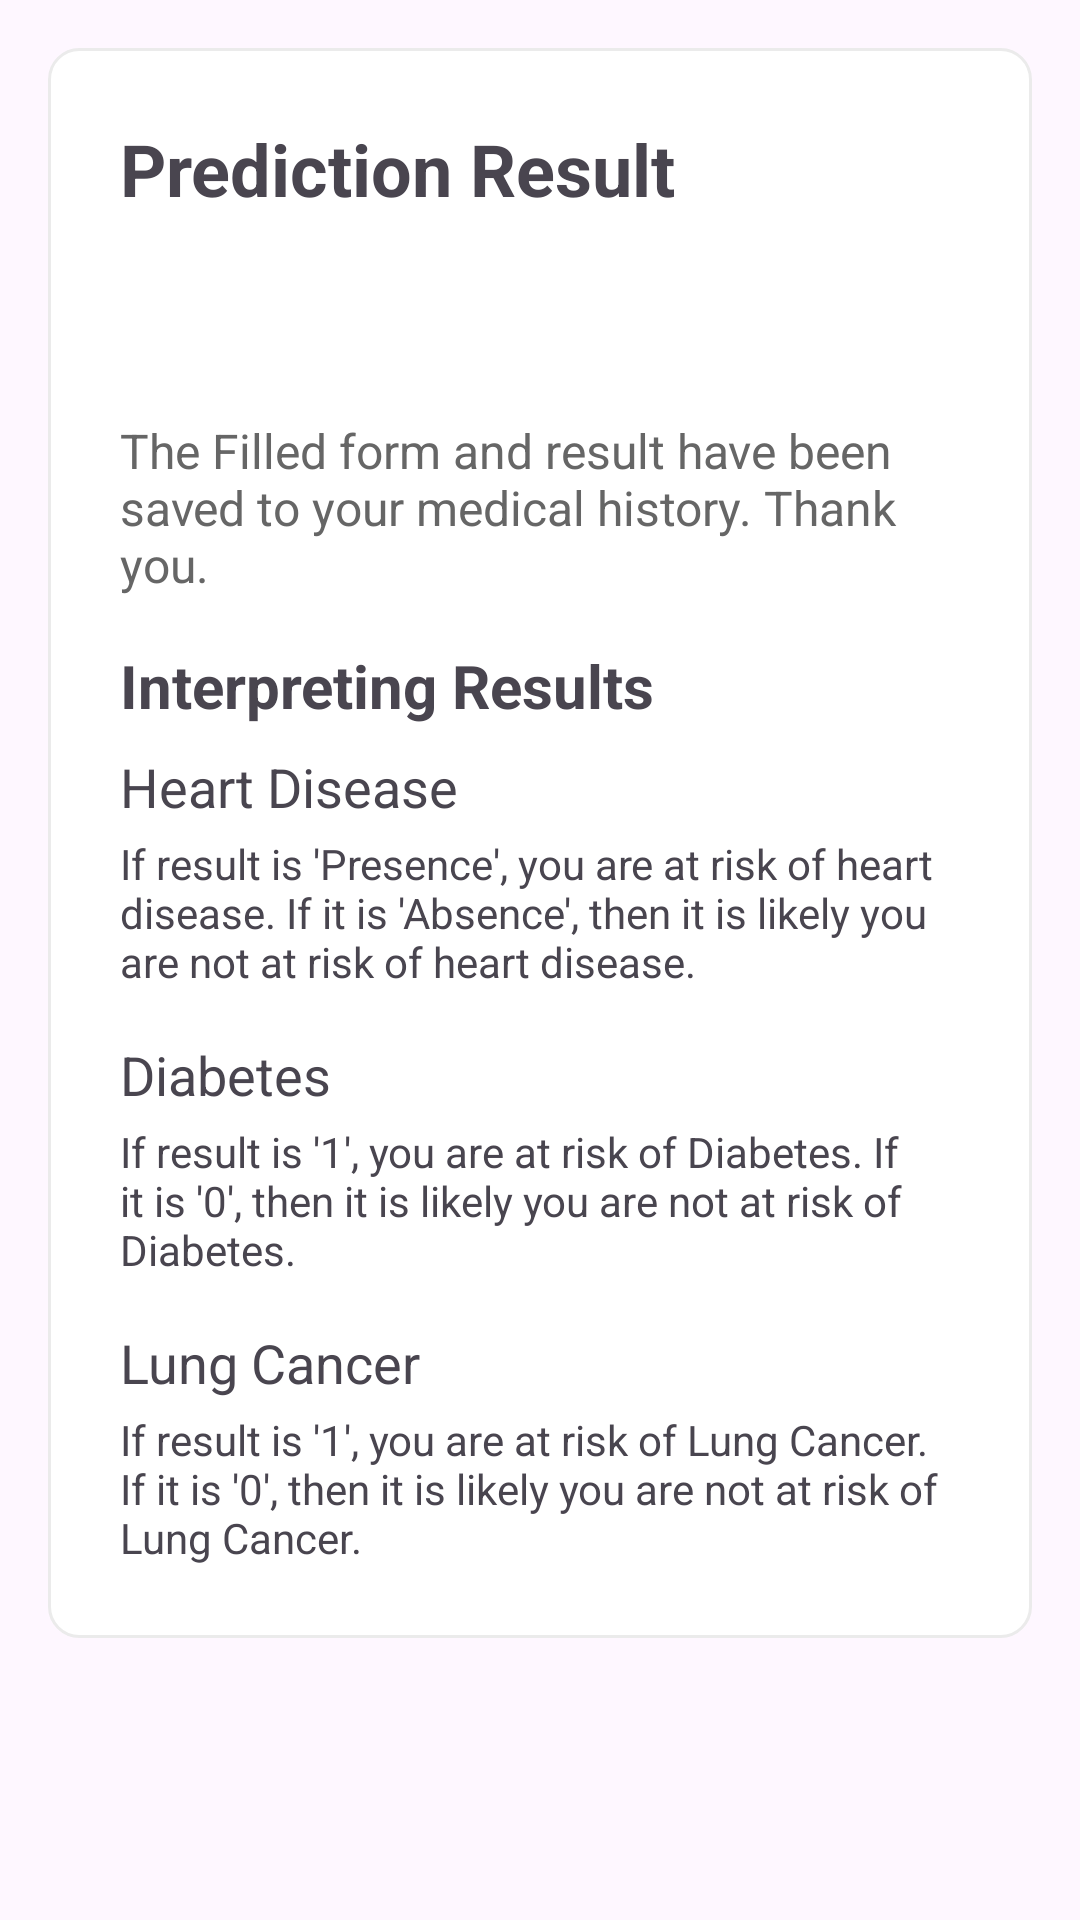

Android layout source for this screen:
<!-- AndroidManifest.xml: application theme Theme.HealthAI -->
<!-- res/layout/activity_run_risk_result.xml -->
<RelativeLayout
    xmlns:android="http://schemas.android.com/apk/res/android"
    android:layout_width="match_parent"
    android:layout_height="match_parent"
    android:paddingStart="16dp"
    android:paddingEnd="16dp"
    android:paddingTop="16dp">
    <ScrollView
        android:layout_width="match_parent"
        android:layout_height="match_parent"
        >
        <LinearLayout
            android:layout_width="match_parent"
            android:layout_height="wrap_content"
            android:layout_gravity="center_horizontal"
            android:background="@drawable/rounded_shadow_background"
            android:orientation="vertical"
            android:padding="24dp">
    <TextView
        android:id="@+id/resultHeadingTextView"
        android:layout_width="wrap_content"
        android:layout_height="wrap_content"
        android:text="Prediction Result"
        android:textSize="24sp"
        android:textStyle="bold"
        android:layout_centerHorizontal="true"
        android:layout_marginBottom="16dp"/>

    <TextView
        android:id="@+id/predictionResultTextView"
        android:layout_width="wrap_content"
        android:layout_height="wrap_content"
        android:text=""
        android:textSize="20sp"
        android:layout_below="@id/resultHeadingTextView"
        android:layout_marginTop="8dp"
        android:layout_centerHorizontal="true"/>

    <TextView
        android:id="@+id/subtext"
        android:layout_width="wrap_content"
        android:layout_height="wrap_content"
        android:text="The Filled form and result have been saved to your medical history. Thank you."
        android:textSize="16sp"
        android:layout_below="@id/predictionResultTextView"
        android:layout_marginTop="16dp"
        android:layout_centerHorizontal="true"
        android:textColor="#666666"/>

    
    <TextView
        android:id="@+id/interpretingResultsHeading"
        android:layout_width="wrap_content"
        android:layout_height="wrap_content"
        android:text="Interpreting Results"
        android:textSize="20sp"
        android:textStyle="bold"
        android:layout_below="@id/subtext"
        android:layout_marginTop="16dp"
        android:layout_centerHorizontal="true"/>

    
    <TextView
        android:id="@+id/heartDiseaseHeading"
        android:layout_width="wrap_content"
        android:layout_height="wrap_content"
        android:text="Heart Disease"
        android:textSize="18sp"
        android:layout_below="@id/interpretingResultsHeading"
        android:layout_marginTop="8dp"/>

    <TextView
        android:id="@+id/heartDiseaseInterpretation"
        android:layout_width="wrap_content"
        android:layout_height="wrap_content"
        android:text="If result is 'Presence', you are at risk of heart disease. If it is 'Absence', then it is likely you are not at risk of heart disease."
        android:layout_below="@id/heartDiseaseHeading"
        android:layout_marginTop="4dp"/>

    
    <TextView
        android:id="@+id/diabetesHeading"
        android:layout_width="wrap_content"
        android:layout_height="wrap_content"
        android:text="Diabetes"
        android:textSize="18sp"
        android:layout_below="@id/heartDiseaseInterpretation"
        android:layout_marginTop="16dp"/>

    <TextView
        android:id="@+id/diabetesInterpretation"
        android:layout_width="wrap_content"
        android:layout_height="wrap_content"
        android:text="If result is '1', you are at risk of Diabetes. If it is '0', then it is likely you are not at risk of Diabetes."
        android:layout_below="@id/diabetesHeading"
        android:layout_marginTop="4dp"/>

    
    <TextView
        android:id="@+id/lungCancerHeading"
        android:layout_width="wrap_content"
        android:layout_height="wrap_content"
        android:text="Lung Cancer"
        android:textSize="18sp"
        android:layout_below="@id/diabetesInterpretation"
        android:layout_marginTop="16dp"/>

    <TextView
        android:id="@+id/lungCancerInterpretation"
        android:layout_width="wrap_content"
        android:layout_height="wrap_content"
        android:text="If result is '1', you are at risk of Lung Cancer. If it is '0', then it is likely you are not at risk of Lung Cancer."
        android:layout_below="@id/lungCancerHeading"
        android:layout_marginTop="4dp"/>
        </LinearLayout>
    </ScrollView>
</RelativeLayout>
<!-- resources referenced by this layout -->
<resources>
  <!-- drawable rounded_shadow_background (drawable) -->
  <layer-list xmlns:android="http://schemas.android.com/apk/res/android">
      <item>
          <shape android:shape="rectangle">
              <solid android:color="@android:color/white" />
              <corners android:radius="10dp" />
              <stroke
                  android:color="#EBEBEB"
                  android:width="1dp" />
          </shape>
      </item>
  </layer-list>
  <style name="Theme.HealthAI" parent="Base.Theme.HealthAI" />
  <style name="Base.Theme.HealthAI" parent="Theme.Material3.DayNight.NoActionBar">
          
          
      </style>
</resources>
